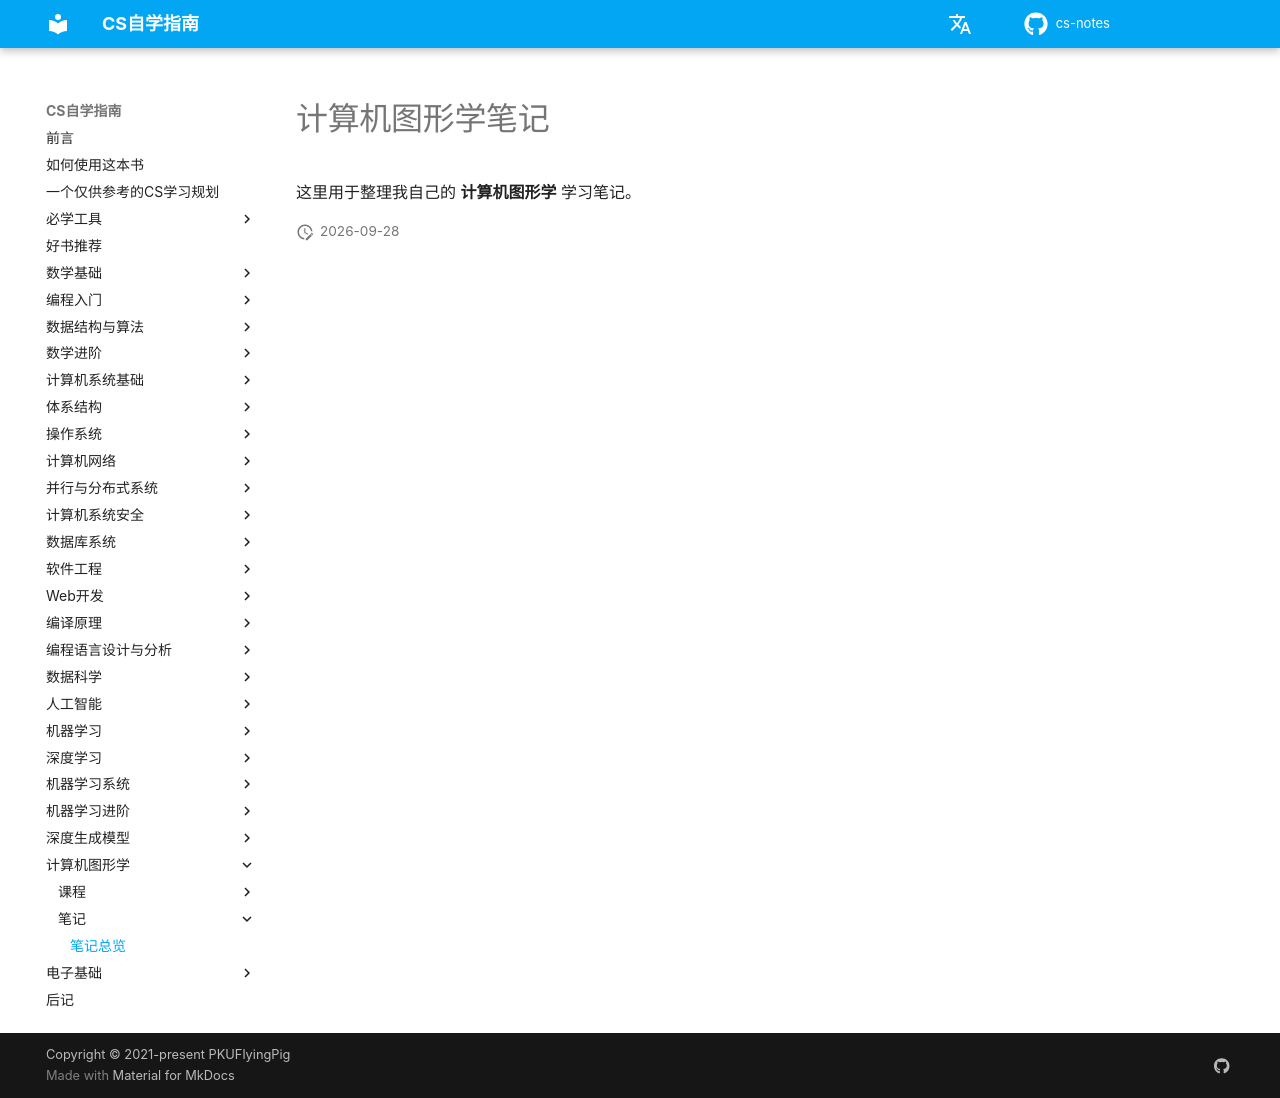

repository: mop74720-commits/cs-notes · page: 计算机图形学/笔记/index.html · generator: mkdocs

# 计算机图形学笔记

这里用于整理我自己的 **计算机图形学** 学习笔记。
